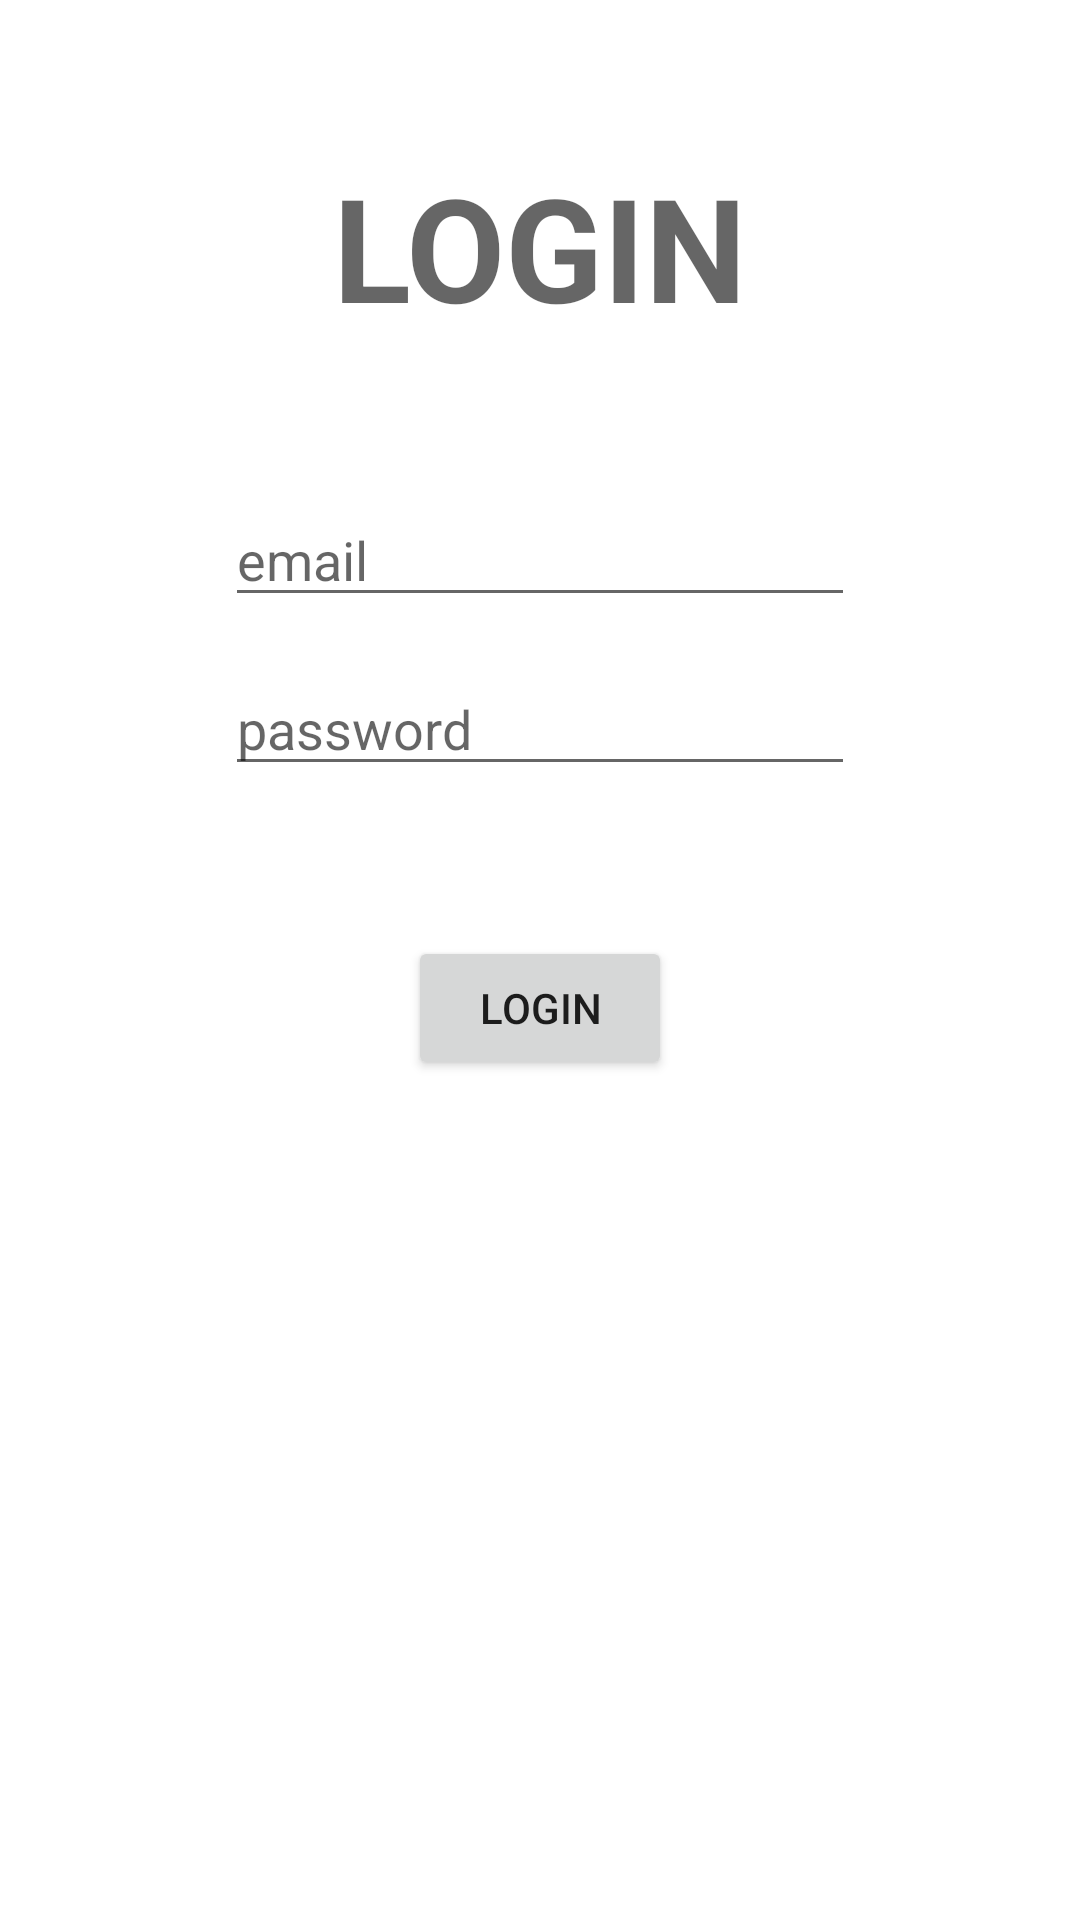

Here is an Android app screen rendered from its layout file. Give the layout XML and the strings, colors and styles it references.
<!-- AndroidManifest.xml: application theme Theme.FirebaseAuthMoi -->
<!-- res/layout/activity_login.xml -->
<?xml version="1.0" encoding="utf-8"?>
<LinearLayout xmlns:android="http://schemas.android.com/apk/res/android"
    xmlns:app="http://schemas.android.com/apk/res-auto"
    xmlns:tools="http://schemas.android.com/tools"
    android:layout_width="match_parent"
    android:layout_height="match_parent"
    android:orientation="vertical"
    tools:context=".LoginActivity">

    <TextView
        android:id="@+id/textView"
        android:layout_width="match_parent"
        android:layout_height="wrap_content"
        android:layout_gravity="center_horizontal"
        android:layout_marginTop="50dp"
        android:gravity="center_horizontal"
        android:text="LOGIN"
        android:textAllCaps="true"
        android:textAppearance="@style/TextAppearance.AppCompat.Display1"
        android:textSize="48sp"
        android:textStyle="bold" />

    <EditText
        android:id="@+id/tv_Email"
        android:layout_width="wrap_content"
        android:layout_height="wrap_content"
        android:layout_gravity="center_horizontal"
        android:layout_marginTop="50dp"
        android:ems="10"
        android:hint="email"
        android:inputType="textPersonName" />

    <EditText
        android:id="@+id/tv_Password"
        android:layout_width="wrap_content"
        android:layout_height="wrap_content"
        android:layout_gravity="center_horizontal"
        android:layout_marginTop="15dp"
        android:ems="10"
        android:hint="password"
        android:inputType="textPersonName" />

    <Button
        android:id="@+id/button"
        android:layout_width="wrap_content"
        android:layout_height="wrap_content"
        android:layout_gravity="center"
        android:layout_marginTop="50dp"
        android:text="login" />
</LinearLayout>
<!-- resources referenced by this layout -->
<resources>
  <style name="Theme.FirebaseAuthMoi" parent="Theme.MaterialComponents.DayNight.DarkActionBar">
          
          <item name="colorPrimary">@color/purple_500</item>
          <item name="colorPrimaryVariant">@color/purple_700</item>
          <item name="colorOnPrimary">@color/white</item>
          
          <item name="colorSecondary">@color/teal_200</item>
          <item name="colorSecondaryVariant">@color/teal_700</item>
          <item name="colorOnSecondary">@color/black</item>
          
          <item name="android:statusBarColor" tools:targetApi="l">?attr/colorPrimaryVariant</item>
          
      </style>
  <!-- not gathered from this repository: default colours our renderer supplied (Android Studio template values) -->
  <color name="purple_500">#FF6200EE</color>
  <color name="purple_700">#FF3700B3</color>
  <color name="teal_200">#FF03DAC5</color>
  <color name="teal_700">#FF018786</color>
  <color name="black">#FF000000</color>
  <color name="white">#FFFFFFFF</color>
</resources>
